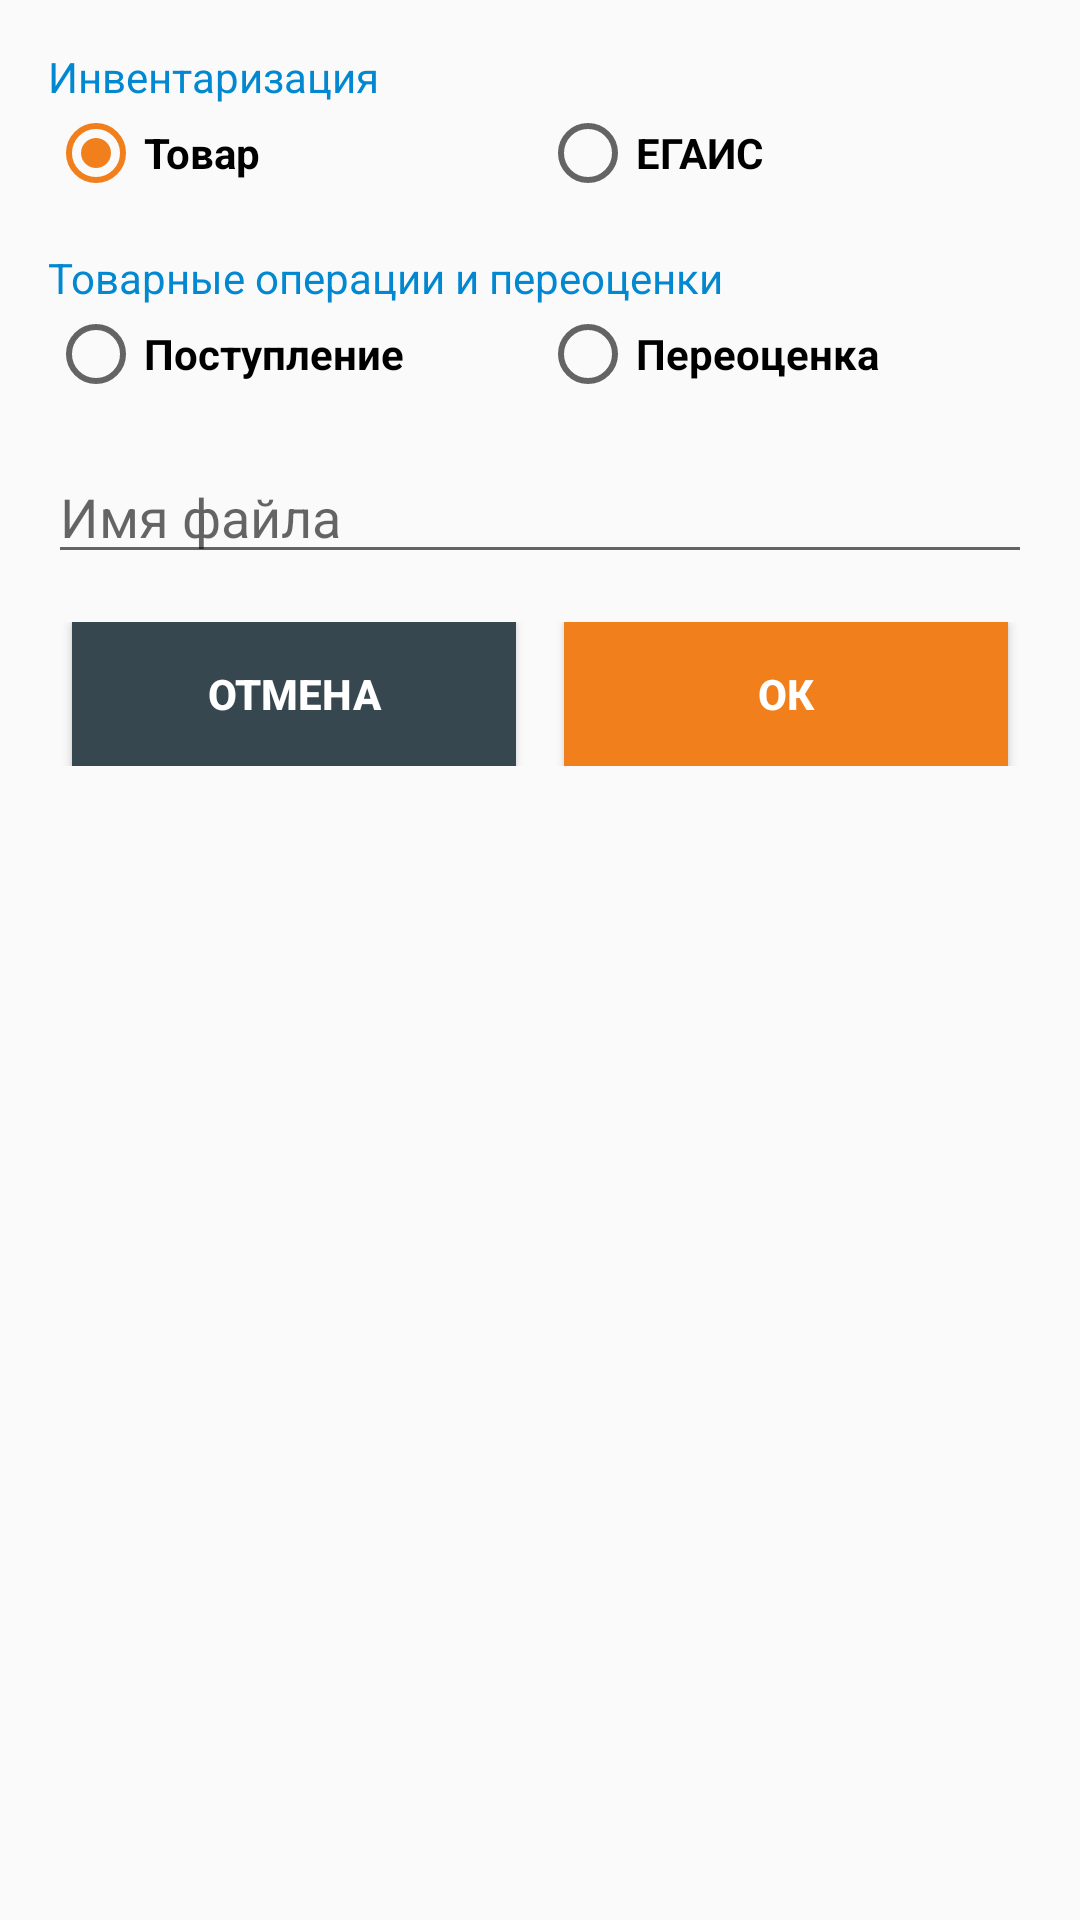

Layout XML and referenced resources for this Android screen:
<!-- AndroidManifest.xml: application theme AppTheme -->
<!-- res/layout/name_file_dialog.xml -->
<LinearLayout
    android:orientation="vertical"
    android:layout_width="match_parent"
    android:layout_height="wrap_content"
    android:padding="16dp"
    xmlns:android="http://schemas.android.com/apk/res/android">

    <TextView
        android:text="Инвентаризация"
        android:textColor="@color/app_blue"
        android:layout_width="match_parent"
        android:layout_height="wrap_content"/>
    <LinearLayout
        android:orientation="horizontal"
        android:layout_width="match_parent"
        android:layout_height="wrap_content"
        android:layout_marginBottom="16dp">
        <RadioButton
            android:id="@+id/dialog_tovar"
            android:text="Товар"
            android:textStyle="bold"
            android:checked="true"
            android:layout_width="match_parent"
            android:layout_height="wrap_content"
            android:layout_weight="1"/>
        <RadioButton
            android:id="@+id/dialog_egais"
            android:text="ЕГАИС"
            android:textStyle="bold"
            android:layout_width="match_parent"
            android:layout_height="wrap_content"
            android:layout_weight="1"/>
    </LinearLayout>

    <TextView
        android:text="Товарные операции и переоценки"
        android:textColor="@color/app_blue"
        android:layout_width="match_parent"
        android:layout_height="wrap_content"/>
    <LinearLayout
        android:orientation="horizontal"
        android:layout_width="match_parent"
        android:layout_height="wrap_content"
        android:layout_marginBottom="16dp">
        <RadioButton
            android:id="@+id/dialog_prixod"
            android:text="Поступление"
            android:layout_weight="1"
            android:textStyle="bold"
            android:checked="false"
            android:layout_width="match_parent"
            android:layout_height="wrap_content"/>
        <RadioButton
            android:id="@+id/dialog_changeprise"
            android:text="Переоценка"
            android:layout_weight="1"
            android:textStyle="bold"
            android:layout_width="match_parent"
            android:layout_height="wrap_content"/>
    </LinearLayout>


    <EditText
        android:id="@+id/dialog_file_name"
        android:hint="Имя файла"
        android:singleLine="true"
        android:maxLines="1"
        android:layout_width="match_parent"
        android:layout_height="wrap_content"
        android:focusable="true"
        android:focusableInTouchMode="true"
        android:nextFocusDown="@+id/dialog_file_bt_ok"/>

    <LinearLayout
        android:orientation="horizontal"
        android:layout_width="match_parent"
        android:layout_height="wrap_content"
        android:layout_marginTop="16dp">
        <Button
            android:id="@+id/dialog_file_bt_cancel"
            android:text="@string/button_cancel"
            android:layout_width="match_parent"
            android:layout_height="wrap_content"
            android:layout_weight="1"
            android:background="@drawable/button_gray_background"
            android:textColor="@android:color/white"
            android:textStyle="bold"
            android:layout_marginLeft="8dp"
            android:layout_marginRight="8dp"/>
        <Button
            android:id="@+id/dialog_file_bt_ok"
            android:text="@string/button_ok"
            android:layout_width="match_parent"
            android:layout_height="wrap_content"
            android:layout_marginLeft="8dp"
            android:layout_marginRight="8dp"
            android:textStyle="bold"
            android:textColor="@android:color/white"
            android:background="@drawable/button_orange_background"
            android:layout_weight="1"/>
    </LinearLayout>
</LinearLayout>
<!-- resources referenced by this layout -->
<resources>
  <color name="app_blue">#0288d1</color>
  <!-- drawable button_gray_background (drawable) -->
  <?xml version="1.0" encoding="utf-8"?>
  <selector xmlns:android="http://schemas.android.com/apk/res/android">
      <item android:drawable="@color/app_gray_bt_ligth" android:state_pressed="true"/>
      <item android:drawable="@color/app_gray_normal" android:state_focused="true"/>
      <item android:drawable="@color/app_gray_bt_dark" android:state_enabled="false"/>
      <item android:drawable="@color/app_gray_bt_normal" />
  </selector>
  <!-- drawable button_orange_background (drawable) -->
  <?xml version="1.0" encoding="utf-8"?>
  <selector xmlns:android="http://schemas.android.com/apk/res/android">
      <item android:drawable="@color/app_orange_normal_ligth"
            android:state_pressed="true"/>
      <item android:drawable="@color/app_blue"
            android:state_focused="true"/>
      <item android:drawable="@color/app_orange_normal_dark"
            android:state_enabled="false"/>
      <item android:drawable="@color/app_orange_normal" />
  </selector>
  <string name="button_cancel">Отмена</string>
  <string name="button_ok">Ок</string>
  <style name="AppTheme" parent="Theme.AppCompat.Light.DarkActionBar">
          
          <item name="colorPrimary">@color/colorPrimary</item>
          <item name="colorPrimaryDark">@color/colorPrimaryDark</item>
          <item name="colorAccent">@color/colorAccent</item>
      </style>
  <color name="app_gray_bt_ligth">#62727b</color>
  <color name="app_gray_normal">#cfcfcf</color>
  <color name="app_gray_bt_dark">#102027</color>
  <color name="app_gray_bt_normal">#37474f</color>
  <color name="app_orange_normal_ligth">#eda05c</color>
  <color name="app_orange_normal_dark">#d66c0f</color>
  <color name="app_orange_normal">#f07f1c</color>
  <color name="colorPrimary">#37474f</color>
  <color name="colorPrimaryDark">#102027</color>
  <color name="colorAccent">#f07f1c</color>
</resources>
